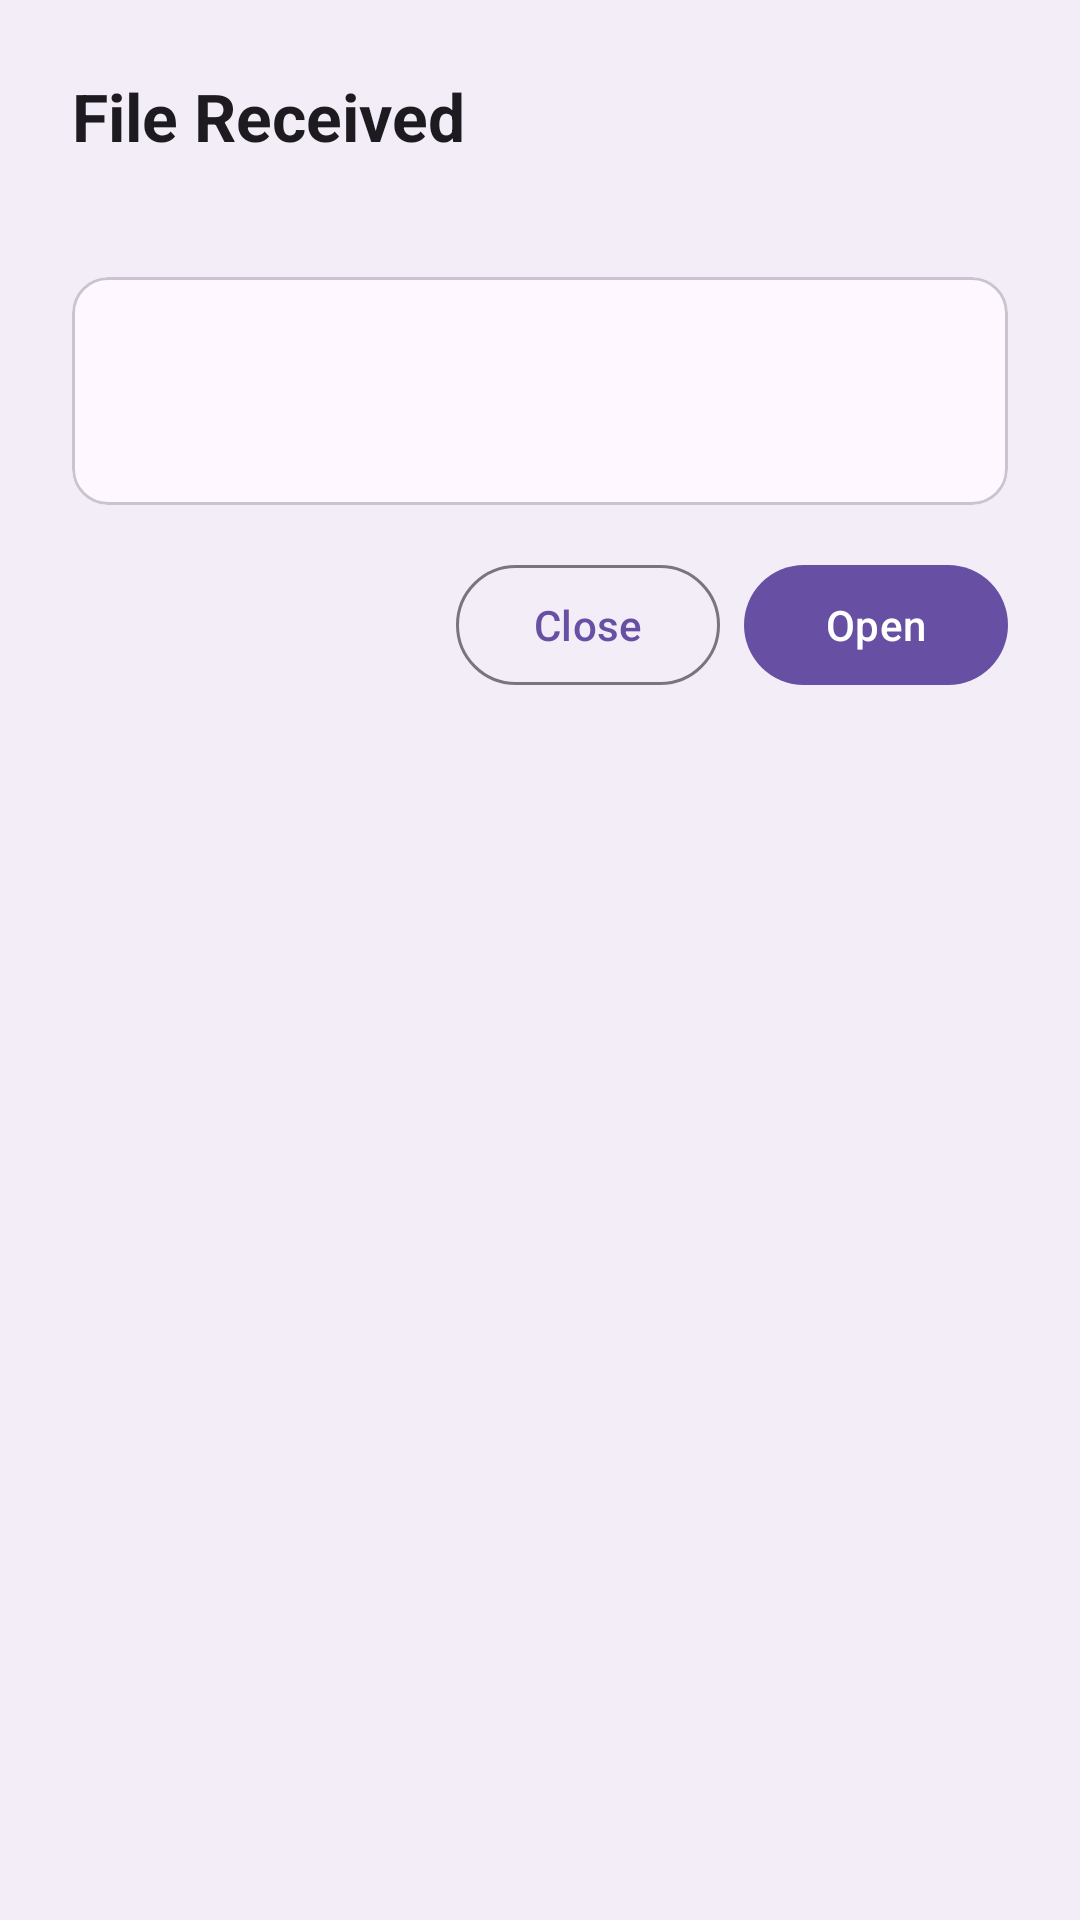

This screen was rendered from an Android layout file. Write that file and the resources it references.
<!-- AndroidManifest.xml: activity theme Theme.PulsarPhone.Dialog -->
<!-- res/layout/activity_file_received.xml -->
<?xml version="1.0" encoding="utf-8"?>
<LinearLayout xmlns:android="http://schemas.android.com/apk/res/android"
    xmlns:app="http://schemas.android.com/apk/res-auto"
    android:layout_width="match_parent"
    android:layout_height="wrap_content"
    android:orientation="vertical"
    android:padding="24dp">

    <TextView
        android:id="@+id/tvTitle"
        android:layout_width="match_parent"
        android:layout_height="wrap_content"
        android:text="@string/flydrop_view_file_title"
        android:textAppearance="?attr/textAppearanceTitleLarge"
        android:textStyle="bold" />

    <TextView
        android:id="@+id/tvSender"
        android:layout_width="match_parent"
        android:layout_height="wrap_content"
        android:layout_marginTop="4dp"
        android:textAppearance="?attr/textAppearanceBodyMedium"
        android:textColor="?attr/colorOutline" />

    <com.google.android.material.card.MaterialCardView
        android:layout_width="match_parent"
        android:layout_height="wrap_content"
        android:layout_marginTop="16dp"
        android:layout_marginBottom="16dp"
        app:cardCornerRadius="12dp"
        app:strokeColor="?attr/colorOutlineVariant"
        app:strokeWidth="1dp">

        <LinearLayout
            android:layout_width="match_parent"
            android:layout_height="wrap_content"
            android:orientation="vertical"
            android:padding="16dp">

            <TextView
                android:id="@+id/tvFileName"
                android:layout_width="match_parent"
                android:layout_height="wrap_content"
                android:textAppearance="?attr/textAppearanceTitleMedium"
                android:textStyle="bold" />

            <TextView
                android:id="@+id/tvFileDetails"
                android:layout_width="match_parent"
                android:layout_height="wrap_content"
                android:layout_marginTop="6dp"
                android:textAppearance="?attr/textAppearanceBodySmall"
                android:textColor="?attr/colorOutline" />
        </LinearLayout>
    </com.google.android.material.card.MaterialCardView>

    <LinearLayout
        android:layout_width="match_parent"
        android:layout_height="wrap_content"
        android:gravity="end"
        android:orientation="horizontal">

        <com.google.android.material.button.MaterialButton
            android:id="@+id/btnClose"
            style="?attr/materialButtonOutlinedStyle"
            android:layout_width="wrap_content"
            android:layout_height="wrap_content"
            android:layout_marginEnd="8dp"
            android:text="@string/flydrop_close" />

        <com.google.android.material.button.MaterialButton
            android:id="@+id/btnOpen"
            android:layout_width="wrap_content"
            android:layout_height="wrap_content"
            android:text="@string/flydrop_open_action" />
    </LinearLayout>

</LinearLayout>
<!-- resources referenced by this layout -->
<resources>
  <string name="flydrop_close">Close</string>
  <string name="flydrop_open_action">Open</string>
  <string name="flydrop_view_file_title">File Received</string>
  <style name="Theme.PulsarPhone.Dialog" parent="Theme.Material3.DayNight.Dialog">
          <item name="android:windowBackground">?attr/colorSurfaceContainer</item>
      </style>
</resources>
